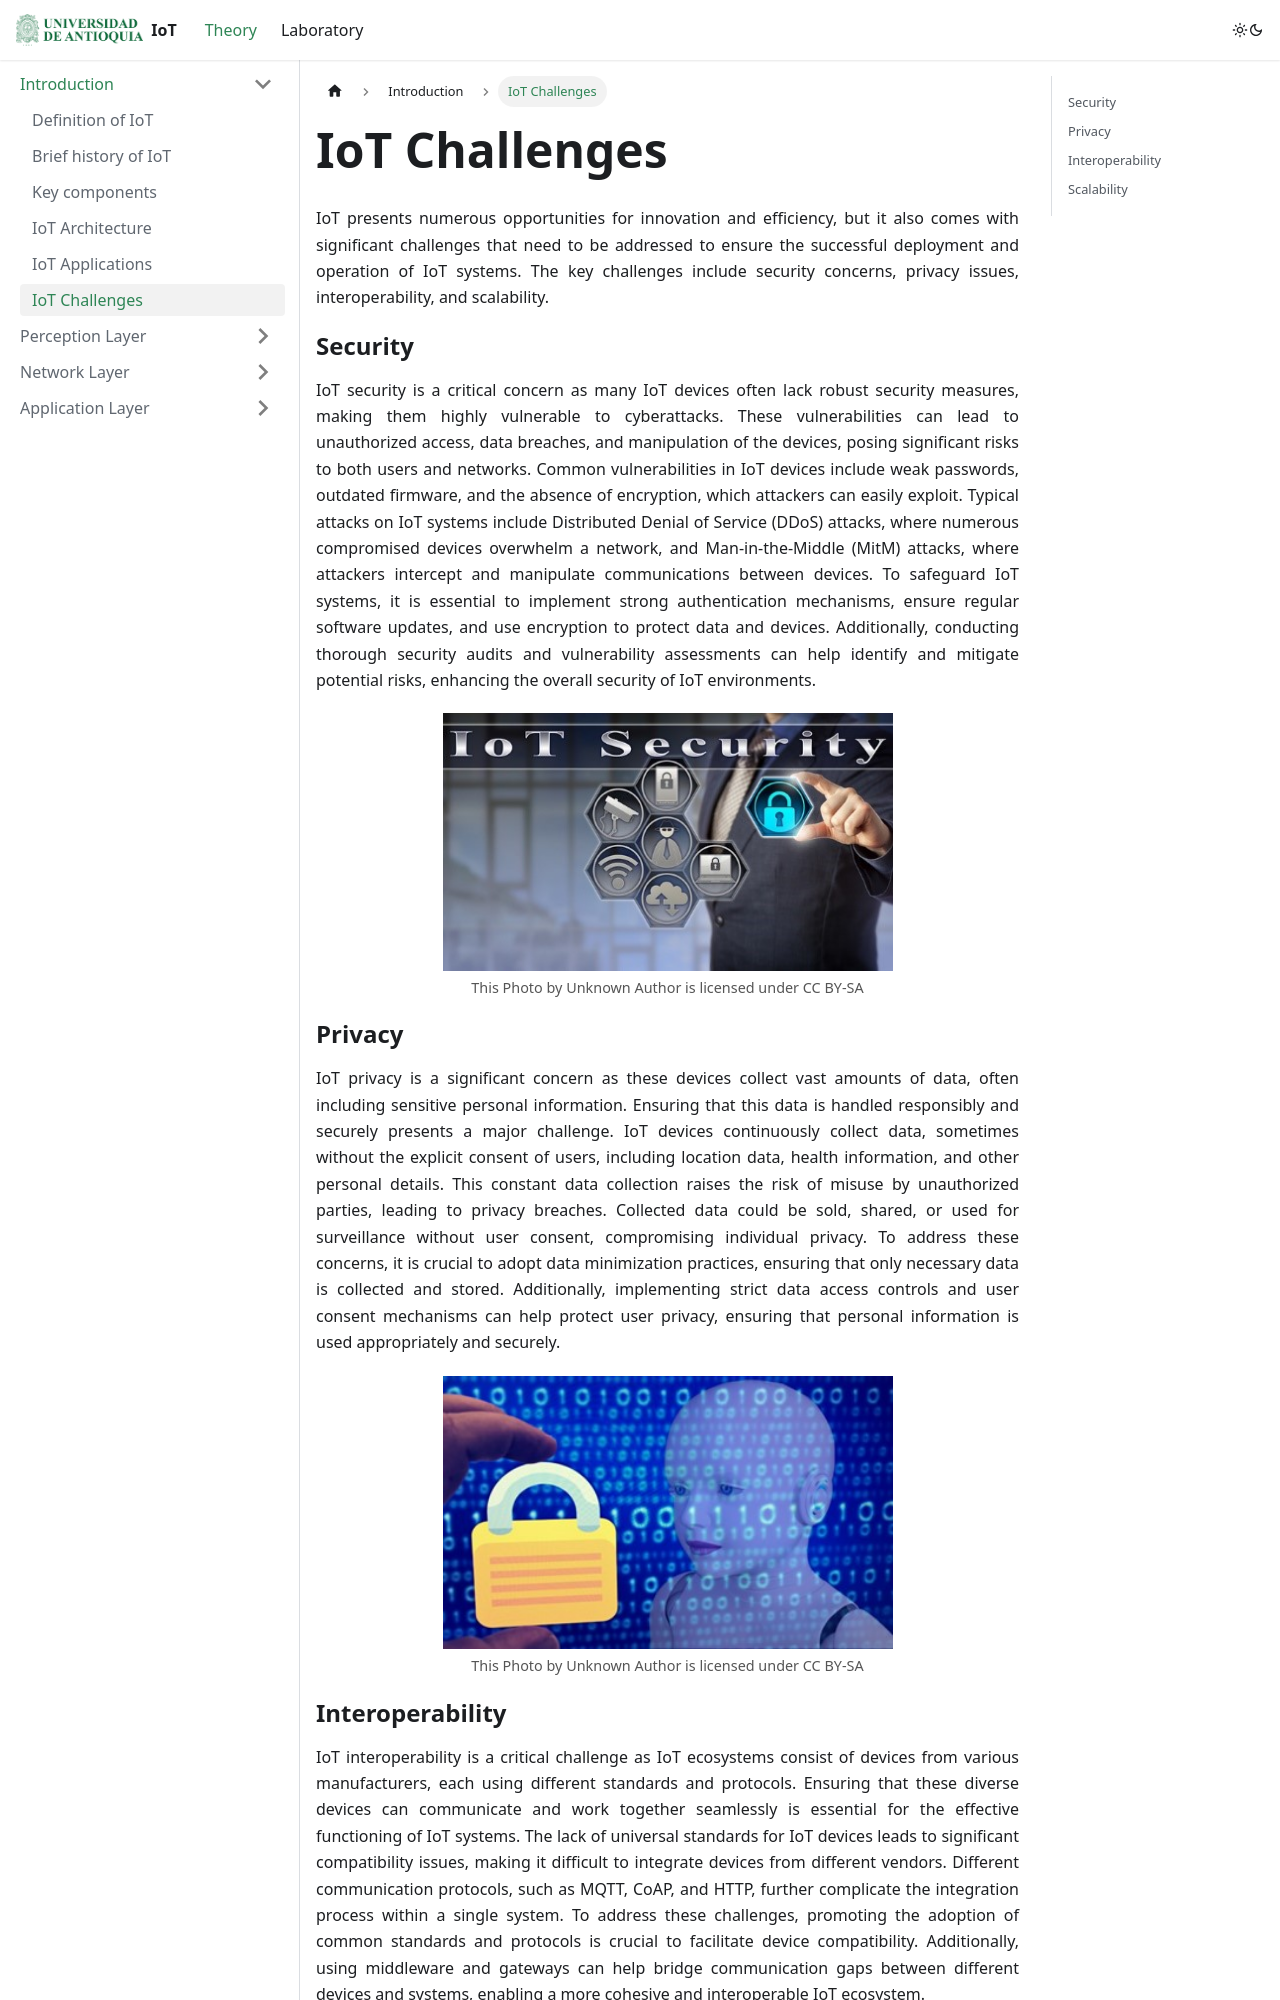

repository: dipato/Material · page: docs/Theory/Introduction/challenges/index.html · generator: docusaurus

---
sidebar_position: 6
---
import IdealImage from '@site/src/components/IdealImage';

# IoT Challenges
<div style={{ textAlign: "justify" }}>
IoT presents numerous opportunities for innovation and efficiency, but it also comes with significant challenges that need to be addressed to ensure the successful deployment and operation of IoT systems. The key challenges include security concerns, privacy issues, interoperability, and scalability.

## Security
IoT security is a critical concern as many IoT devices often lack robust security measures, making them highly vulnerable to cyberattacks. These vulnerabilities can lead to unauthorized access, data breaches, and manipulation of the devices, posing significant risks to both users and networks. Common vulnerabilities in IoT devices include weak passwords, outdated firmware, and the absence of encryption, which attackers can easily exploit. Typical attacks on IoT systems include Distributed Denial of Service (DDoS) attacks, where numerous compromised devices overwhelm a network, and Man-in-the-Middle (MitM) attacks, where attackers intercept and manipulate communications between devices. To safeguard IoT systems, it is essential to implement strong authentication mechanisms, ensure regular software updates, and use encryption to protect data and devices. Additionally, conducting thorough security audits and vulnerability assessments can help identify and mitigate potential risks, enhancing the overall security of IoT environments.

<IdealImage 
  src={require('@site/static/img/Intro/security.jpg').default} 
  alt="security" 
  className="custom-img" 
  caption="This Photo by Unknown Author is licensed under CC BY-SA" 
/>

## Privacy

IoT privacy is a significant concern as these devices collect vast amounts of data, often including sensitive personal information. Ensuring that this data is handled responsibly and securely presents a major challenge. IoT devices continuously collect data, sometimes without the explicit consent of users, including location data, health information, and other personal details. This constant data collection raises the risk of misuse by unauthorized parties, leading to privacy breaches. Collected data could be sold, shared, or used for surveillance without user consent, compromising individual privacy. To address these concerns, it is crucial to adopt data minimization practices, ensuring that only necessary data is collected and stored. Additionally, implementing strict data access controls and user consent mechanisms can help protect user privacy, ensuring that personal information is used appropriately and securely.

<IdealImage 
  src={require('@site/static/img/Intro/privacy.jpg').default} 
  alt="privacy" 
  className="custom-img" 
  caption="This Photo by Unknown Author is licensed under CC BY-SA" 
/>
